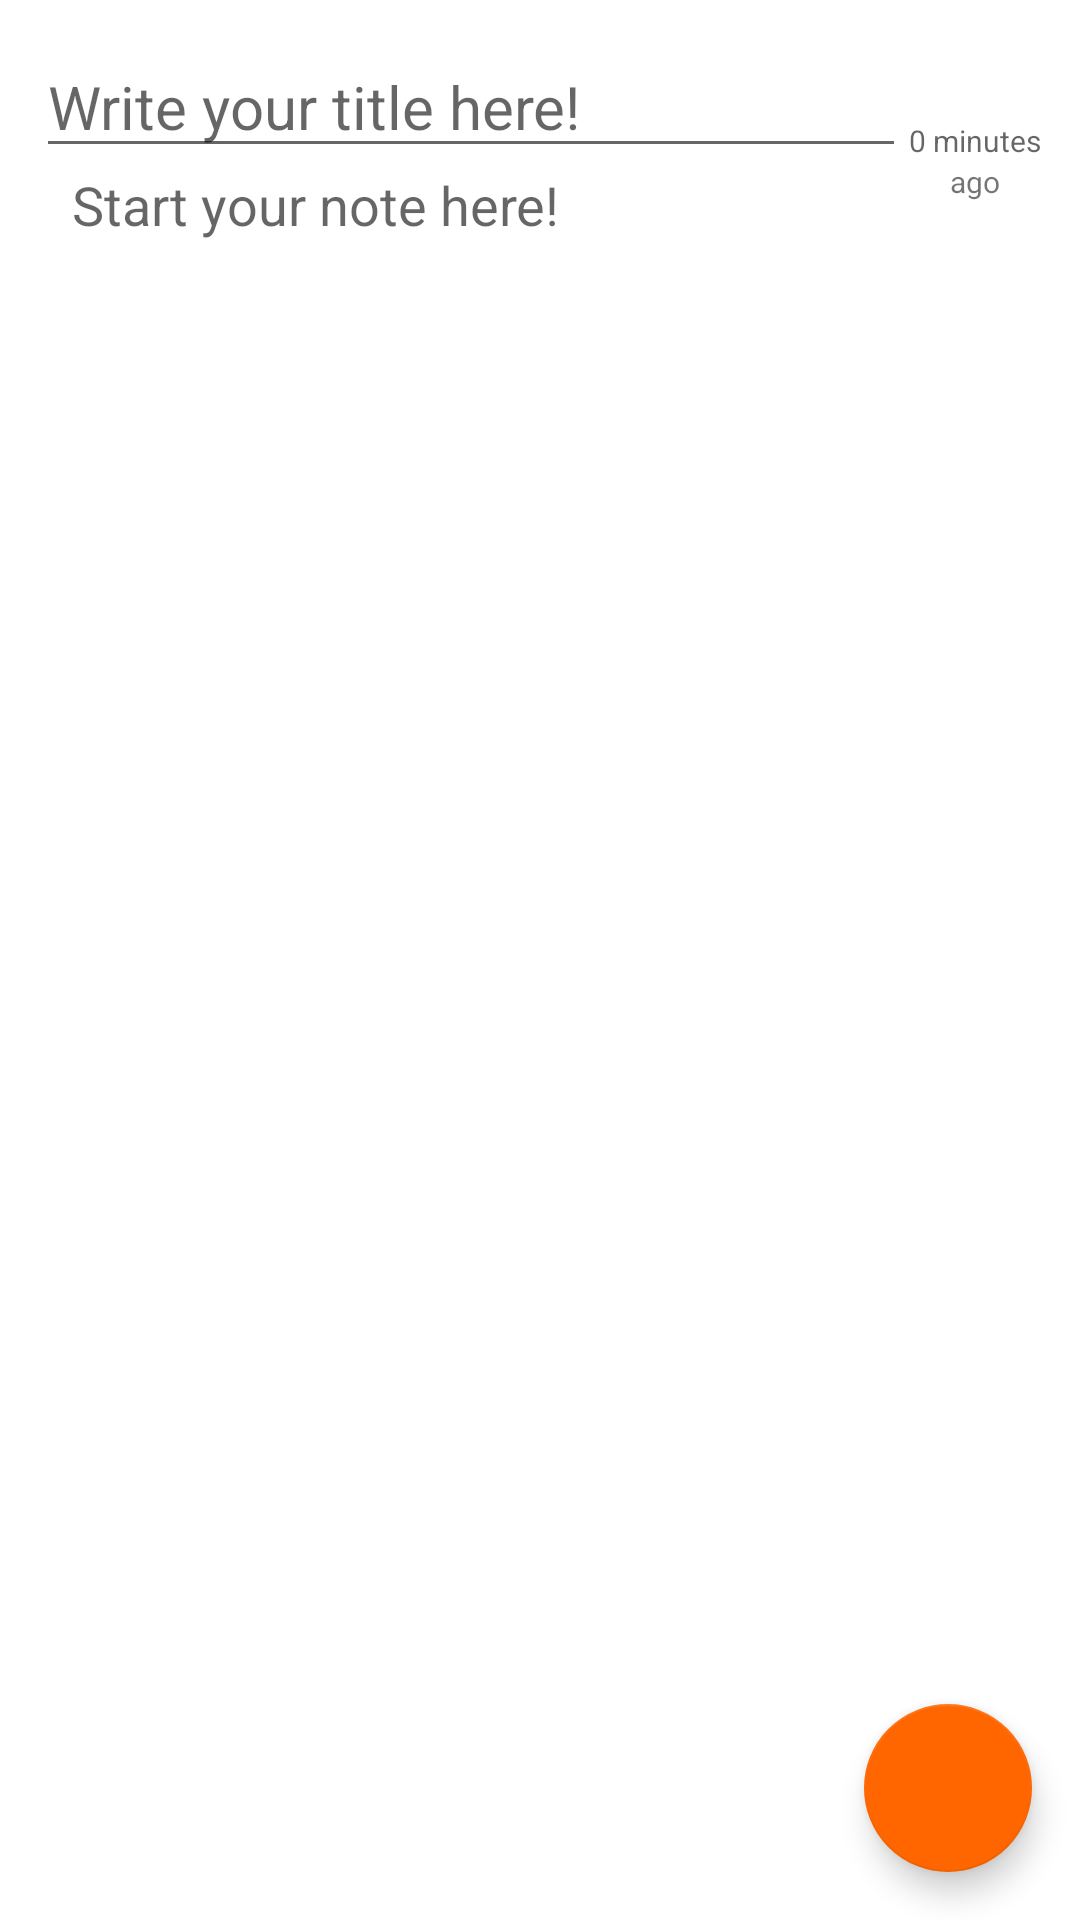

This screen was rendered from an Android layout file. Write that file and the resources it references.
<!-- AndroidManifest.xml: application theme AppTheme -->
<!-- res/layout/fragment_create_edit.xml -->
<?xml version="1.0" encoding="utf-8"?>
<ScrollView xmlns:android="http://schemas.android.com/apk/res/android"
    xmlns:app="http://schemas.android.com/apk/res-auto"
    xmlns:tools="http://schemas.android.com/tools"
    android:layout_width="match_parent"
    android:layout_height="match_parent"

    android:layout_marginStart="8dp"
    android:layout_marginTop="8dp"
    android:layout_marginEnd="8dp"
    android:background="@color/colorPrimary"
    android:elevation="2dp"
    android:fillViewport="true"
    tools:context=".ui.CreateEditFragment">

    <androidx.constraintlayout.widget.ConstraintLayout
        android:layout_width="match_parent"
        android:layout_height="wrap_content"
       >

        <com.google.android.material.floatingactionbutton.FloatingActionButton
            android:id="@+id/fab_create"
            android:layout_width="wrap_content"
            android:layout_height="wrap_content"
            android:layout_margin="@dimen/fab_margin"
            app:layout_constraintBottom_toBottomOf="parent"
            app:layout_constraintEnd_toEndOf="parent"
            app:srcCompat="@drawable/ic_check"

            />


        <EditText
            android:id="@+id/note_title_edit"
            android:layout_width="0dp"
            android:layout_height="wrap_content"
            android:layout_marginStart="12dp"
            android:layout_marginTop="12dp"
            android:layout_marginEnd="8dp"
            android:ellipsize="end"
            android:hint="@string/note_title_hint"
            android:importantForAutofill="no"
            android:inputType="text"
            android:maxLength="28"
            android:maxLines="1"
            android:textSize="20sp"
            app:layout_constraintEnd_toStartOf="@+id/favorite_toggle_button_edit"
            app:layout_constraintStart_toStartOf="parent"
            app:layout_constraintTop_toTopOf="parent" />

        <ToggleButton
            android:id="@+id/favorite_toggle_button_edit"
            android:layout_width="30dp"
            android:layout_height="30dp"
            android:layout_centerHorizontal="true"
            android:layout_centerVertical="true"

            android:layout_marginTop="10dp"
            android:layout_marginEnd="@dimen/favorite_time_margin"
            android:background="@drawable/ic_unchecked_star"
            android:textOff=""
            android:textOn=""

            app:layout_constraintEnd_toEndOf="parent"
            app:layout_constraintTop_toTopOf="parent" />

        <TextView
            android:id="@+id/note_date_edit"
            android:layout_width="wrap_content"
            android:layout_height="wrap_content"
            android:layout_marginEnd="@dimen/favorite_time_margin"
            android:ellipsize="end"
            android:hint="@string/sample_time"
            android:importantForAutofill="no"
            android:textAlignment="center"
            android:maxLines="1"
            android:textSize="10sp"

            app:layout_constraintEnd_toEndOf="parent"

            app:layout_constraintStart_toStartOf="@+id/favorite_toggle_button_edit"
            app:layout_constraintTop_toBottomOf="@+id/favorite_toggle_button_edit"
            tools:ignore="SmallSp" />
        <TextView
            android:id="@+id/ago"
            android:layout_width="wrap_content"
            android:layout_height="wrap_content"
            android:ellipsize="end"
            android:text="@string/ago"
            android:importantForAutofill="no"
            android:maxLines="1"
            android:textAlignment="center"
            android:textSize="10sp"

            app:layout_constraintEnd_toEndOf="@+id/note_date_edit"
            app:layout_constraintStart_toStartOf="@+id/note_date_edit"
            app:layout_constraintTop_toBottomOf="@+id/note_date_edit"
            tools:ignore="SmallSp" />

        <androidx.core.widget.NestedScrollView
            android:layout_width="0dp"
            android:layout_height="0dp"
            app:layout_constraintBottom_toBottomOf="parent"
            app:layout_constraintEnd_toStartOf="@+id/note_date_edit"
            app:layout_constraintStart_toStartOf="@+id/note_title_edit"
            app:layout_constraintTop_toBottomOf="@+id/note_title_edit"
            android:fillViewport="true"
            >

            <EditText
                android:id="@+id/note_text_edit"
                android:layout_width="match_parent"
                android:layout_height="wrap_content"
                android:layout_marginStart="12dp"
                android:background="@null"
                android:gravity="start"
                android:hint="@string/note_hint"
                android:importantForAutofill="no"

                android:inputType="textMultiLine"

                android:isScrollContainer="true"

                android:scrollbars="vertical"
                />
        </androidx.core.widget.NestedScrollView>

    </androidx.constraintlayout.widget.ConstraintLayout>

</ScrollView>
<!-- resources referenced by this layout -->
<resources>
  <color name="colorPrimary">#FFFFFF</color>
  <dimen name="fab_margin">16dp</dimen>
  <dimen name="favorite_time_margin">20dp</dimen>
  <string name="ago">ago</string>
  <string name="note_hint">Start your note here!</string>
  <string name="note_title_hint">Write your title here!</string>
  <string name="sample_time">0 minutes</string>
  <style name="AppTheme" parent="Theme.AppCompat.Light.DarkActionBar">
          
          <item name="colorPrimary">@color/colorPrimary</item>
          <item name="colorPrimaryDark">@color/colorPrimaryDark</item>
          <item name="colorAccent">@color/colorAccent</item>
  
      </style>
  <color name="colorPrimaryDark">#003366</color>
  <color name="colorAccent">#FF6600</color>
</resources>
